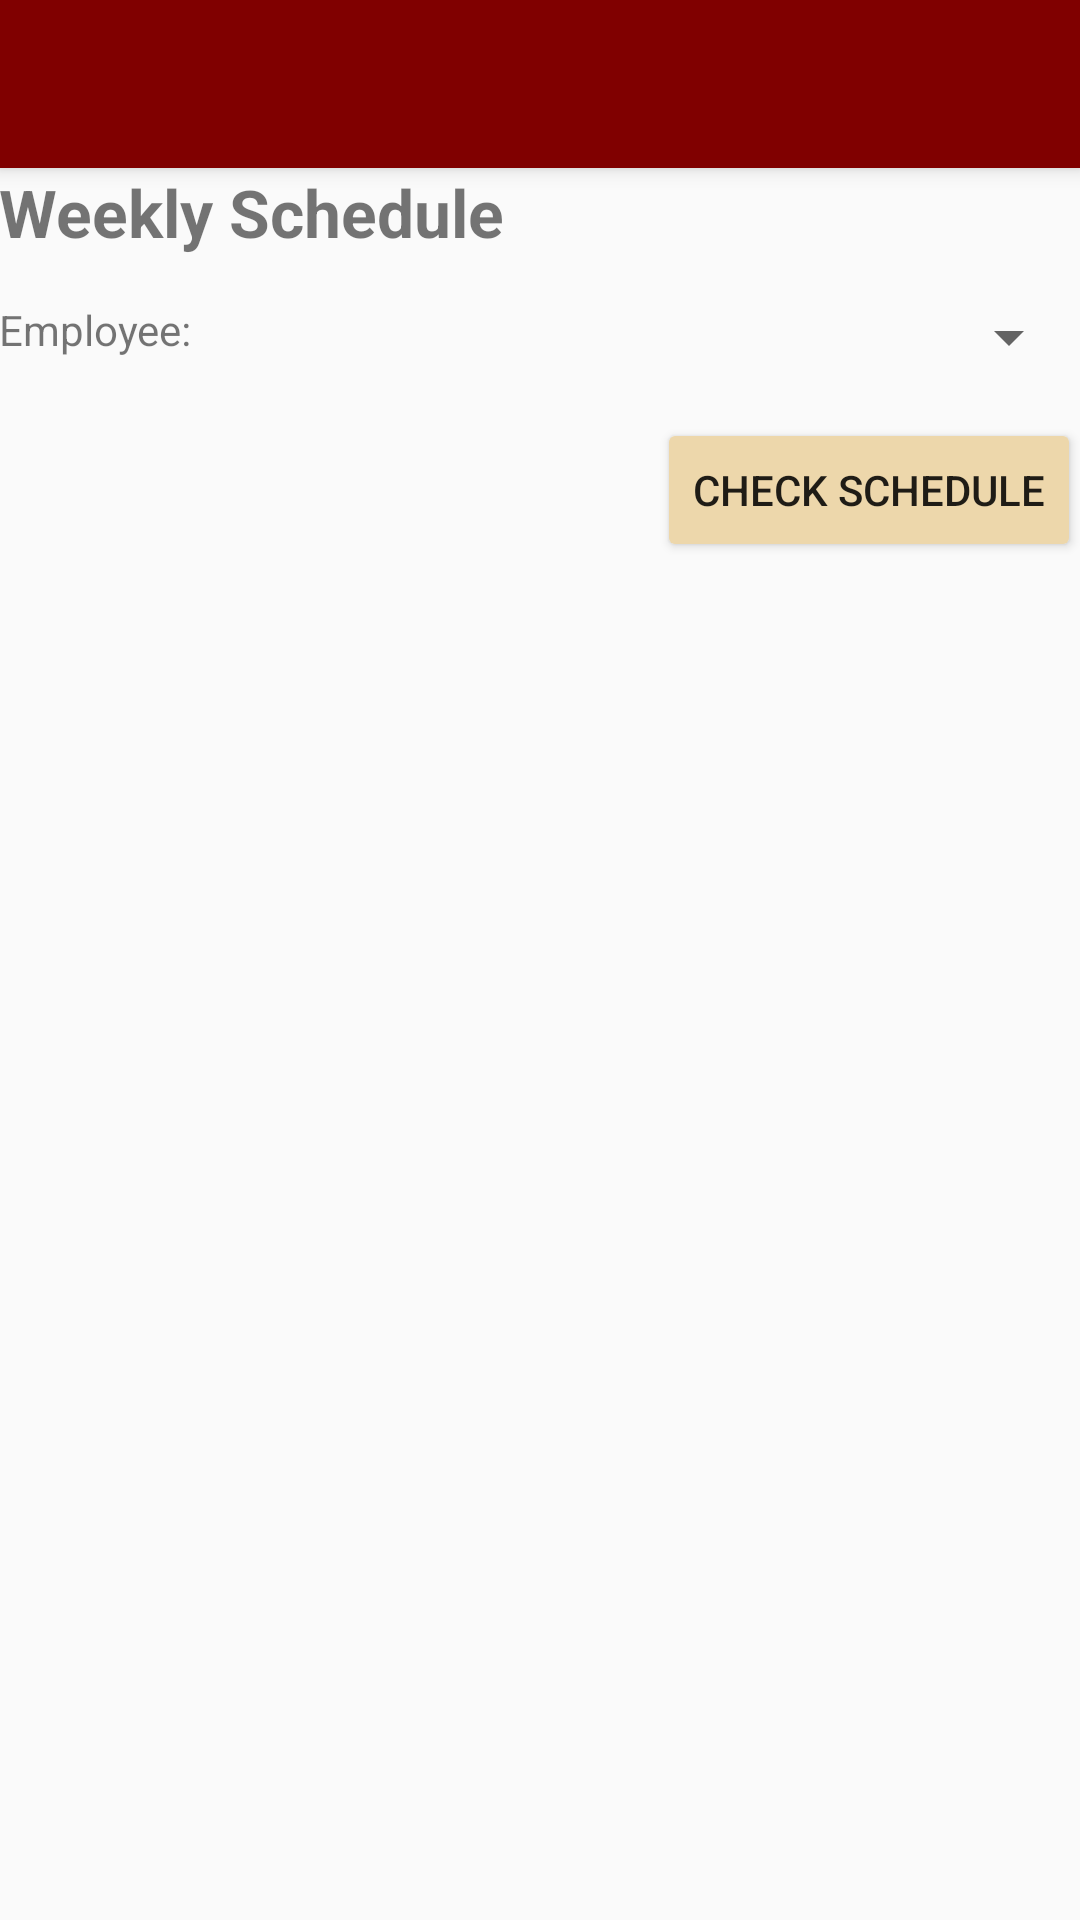

Layout XML and referenced resources for this Android screen:
<!-- AndroidManifest.xml: activity theme AppTheme.NoActionBar -->
<!-- res/layout/activity_detailed_schedule.xml -->
<?xml version="1.0" encoding="utf-8"?>

<android.support.design.widget.CoordinatorLayout xmlns:android="http://schemas.android.com/apk/res/android"
    xmlns:app="http://schemas.android.com/apk/res-auto"
    xmlns:tools="http://schemas.android.com/tools"
    android:layout_width="match_parent"
    android:layout_height="match_parent"
    android:fitsSystemWindows="true"
    tools:context="ca.mcgill.ecse321.android_full_ftms.DetailedScheduleActivity">

    <android.support.design.widget.AppBarLayout
        android:layout_width="match_parent"
        android:layout_height="wrap_content"
        android:theme="@style/AppTheme.AppBarOverlay">

        <android.support.v7.widget.Toolbar
            android:id="@+id/toolbar"
            android:layout_width="match_parent"
            android:layout_height="?attr/actionBarSize"
            android:background="?attr/colorPrimary"
            app:popupTheme="@style/AppTheme.PopupOverlay" />

    </android.support.design.widget.AppBarLayout>

    <include layout="@layout/content_detailed_schedule" />

</android.support.design.widget.CoordinatorLayout>
<!-- res/layout/content_detailed_schedule.xml (included above) -->
<?xml version="1.0" encoding="utf-8"?>

<RelativeLayout xmlns:android="http://schemas.android.com/apk/res/android"
    xmlns:app="http://schemas.android.com/apk/res-auto"
    xmlns:tools="http://schemas.android.com/tools"
    android:id="@+id/content_detailed_schedule"
    android:layout_width="match_parent"
    android:layout_height="match_parent"
    android:paddingBottom="@dimen/activity_vertical_margin"
    android:paddingLeft="@dimen/activity_horizontal_margin"
    android:paddingRight="@dimen/activity_horizontal_margin"
    android:paddingTop="@dimen/activity_vertical_margin"
    app:layout_behavior="@string/appbar_scrolling_view_behavior"
    tools:context="ca.mcgill.ecse321.android_full_ftms.DetailedScheduleActivity"
    tools:showIn="@layout/activity_detailed_schedule">

    <LinearLayout
        android:layout_width="match_parent"
        android:layout_height="match_parent"
        android:orientation="vertical">

        <TextView
            android:layout_width="fill_parent"
            android:layout_height="wrap_content"
            android:textSize="22sp"
            android:textStyle="bold"
            android:gravity="left|center_vertical"
            android:text="Weekly Schedule" />

        <LinearLayout
            android:layout_marginTop="15dp"
            android:orientation="horizontal"
            android:layout_height="wrap_content"
            android:layout_width="match_parent">
            <TextView
                android:layout_height="wrap_content"
                android:layout_width="wrap_content"
                android:text="@string/employeespinner_label"/>
            <Spinner
                android:layout_height="wrap_content"
                android:layout_width="fill_parent"
                android:layout_gravity="end"
                android:id="@+id/employeespinner"/>
        </LinearLayout>

        <Button
            android:layout_marginTop="15dp"
            android:backgroundTint="@color/peach"
            android:layout_width="wrap_content"
            android:layout_height="wrap_content"
            android:text="@string/refreshschedule_button"
            android:layout_gravity="end"
            android:onClick="refreshDataSchedule"
            android:layout_marginBottom="20dp"/>

        <ScrollView
            android:layout_height="fill_parent"
            android:layout_width="fill_parent"
            android:fillViewport="true">

            <ListView
                android:id="@+id/detailedschedulelist"
                android:layout_width="match_parent"
                android:layout_height="match_parent"
                android:divider="#b5b5b5"
                android:gravity="center"
                android:dividerHeight="1dp"/>

        </ScrollView>

    </LinearLayout>

</RelativeLayout>
<!-- resources referenced by this layout -->
<resources>
  <color name="peach">#edd7ab</color>
  <string name="employeespinner_label">Employee:</string>
  <string name="refreshschedule_button">Check Schedule</string>
  <style name="AppTheme.AppBarOverlay" parent="ThemeOverlay.AppCompat.Dark.ActionBar" />
  <style name="AppTheme.PopupOverlay" parent="ThemeOverlay.AppCompat.Light" />
  <style name="AppTheme.NoActionBar">
          <item name="windowActionBar">false</item>
          <item name="windowNoTitle">true</item>
      </style>
</resources>
